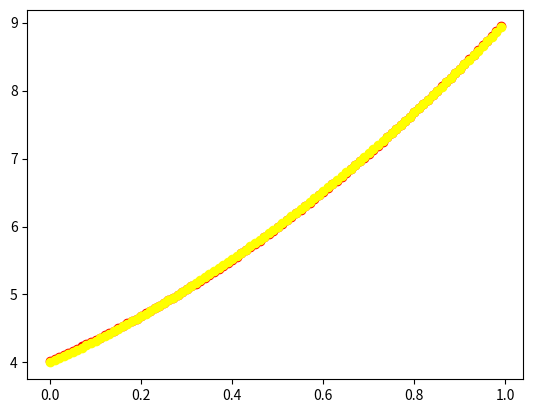

Here is the Python script that generated this plot:
import numpy as np
import matplotlib.pyplot as plot



#梯度下降法

X = [0.01 * x for x in range(100)]
Y = [2*x**2 + 3*x + 4 for x in X]

#选定模型结构
def func(x):
    y = w1*x**2 + w2*x + w3
    return y

#计算损失函数
def loss(y_pred, y_true):
    return (y_pred - y_true)**2

#初始化参数
w1, w2, w3 = 1, 0, -1

#设定学习率 
lr = 0.1    

#开始训练，1000轮
for epoch in range(10000):
    batch_size = 20
    grad_w1 = 0
    grad_w2 = 0
    grad_w3 = 0
    counter = 0
    epoch_loss = 0 #每一轮的loss
    for x, y_true in zip(X,Y):
        #计算预测值
        counter += 1
        y_pred= func(x)
        #计算loss
        epoch_loss += loss(y_pred, y_true)
        #计算梯度,求导链式法则
        grad_w1 += 2*(y_pred - y_true)*x**2
        grad_w2 += 2*(y_pred - y_true) * x
        grad_w3 += 2*(y_pred - y_true) 
        
        #更新梯度
        if(counter == batch_size):
            w1 = w1 - lr*grad_w1/batch_size
            w2 = w2 - lr*grad_w2/batch_size
            w3 = w3 - lr*grad_w3/batch_size
            counter = 0
            grad_w1 = 0
            grad_w2 = 0
            grad_w3 = 0
    epoch_loss /= len(X)
    # plot.scatter(epoch,epoch_loss)
    # plot.show()
    print("第%d轮的损失值为：%f" %(epoch,epoch_loss))
    if(epoch_loss <= 0.0001):
        break

#训练后的参数值为：
print(f"训练后的参数值，w1:{w1},w2:{w2},w3:{w3}")
#最终训练的函数输出的值
Y_p = [func(i)for i in X]
#最终训练出来的图像
plot.scatter(X,Y_p,color = "red")
plot.scatter(X,Y,color = "yellow")
plot.show()
